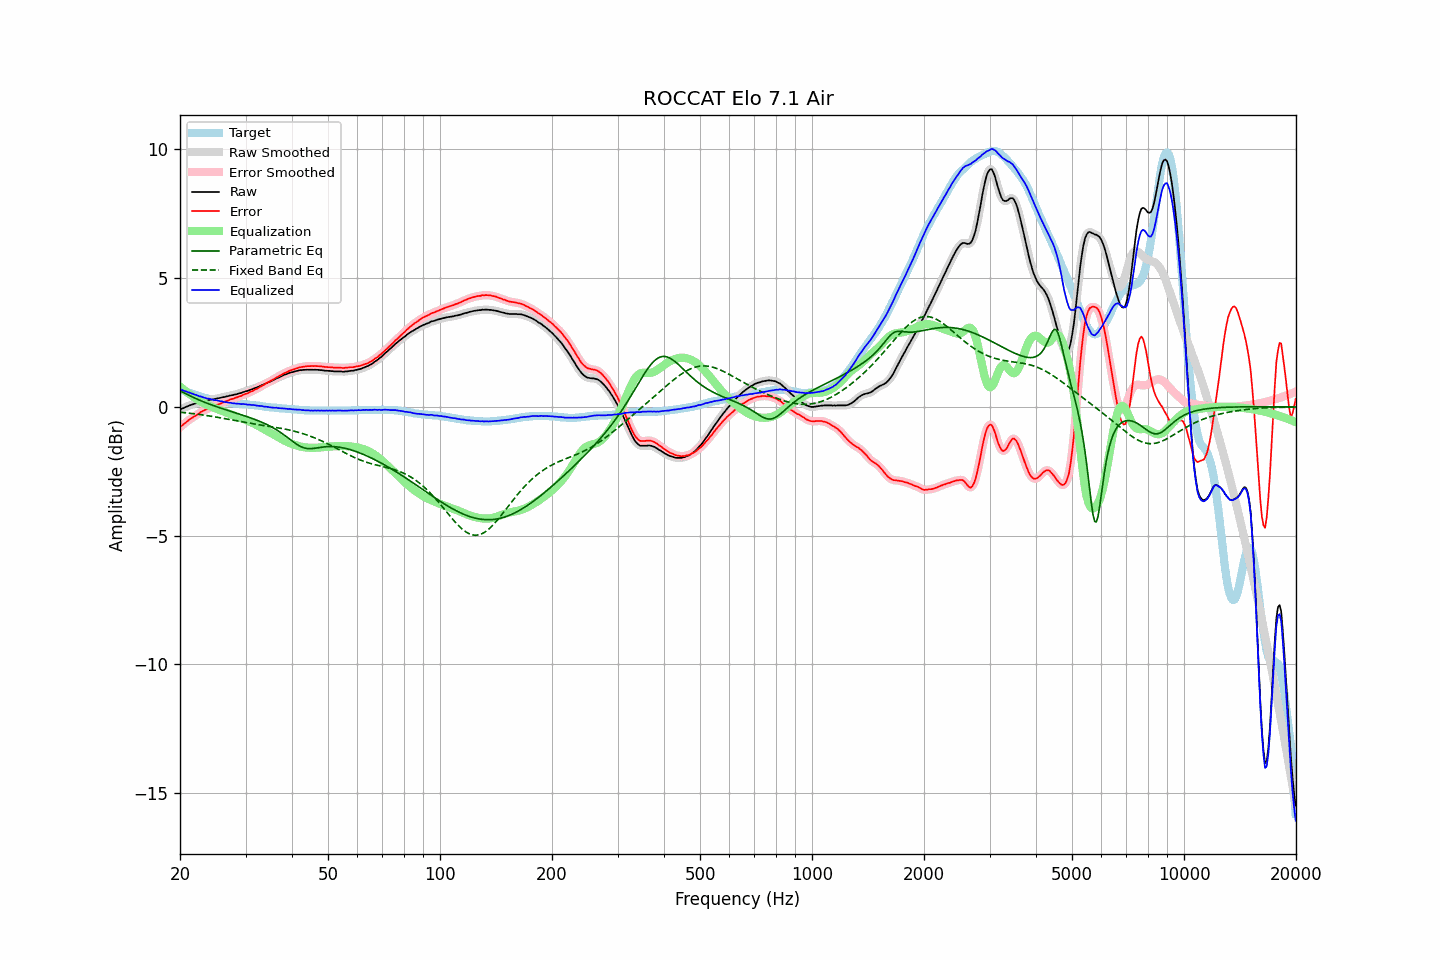

The table this chart was drawn from, first rows:
frequency, raw, error, smoothed, error_smoothed, equalization, parametric_eq, fixed_band_eq, equalized_raw, equalized_smoothed, target
20.00, -0.11, -0.80, -0.11, -0.79, 0.79, 0.63, -0.21, 0.68, 0.69, 0.69
20.20, -0.07, -0.74, -0.08, -0.74, 0.74, 0.59, -0.21, 0.67, 0.66, 0.67
20.40, -0.05, -0.69, -0.05, -0.69, 0.69, 0.56, -0.22, 0.64, 0.64, 0.64
20.61, -0.02, -0.64, -0.02, -0.64, 0.64, 0.53, -0.23, 0.62, 0.62, 0.62
20.81, 0.01, -0.59, 0.01, -0.59, 0.59, 0.50, -0.23, 0.60, 0.59, 0.60
21.02, 0.03, -0.54, 0.03, -0.54, 0.54, 0.47, -0.24, 0.57, 0.57, 0.57
21.23, 0.06, -0.49, 0.06, -0.49, 0.49, 0.44, -0.25, 0.55, 0.55, 0.55
21.44, 0.08, -0.45, 0.08, -0.45, 0.45, 0.41, -0.25, 0.53, 0.53, 0.53
21.66, 0.10, -0.41, 0.10, -0.41, 0.41, 0.38, -0.26, 0.50, 0.51, 0.51
21.87, 0.12, -0.37, 0.12, -0.37, 0.36, 0.35, -0.27, 0.48, 0.48, 0.49
22.09, 0.14, -0.33, 0.14, -0.33, 0.32, 0.32, -0.28, 0.46, 0.46, 0.47
22.31, 0.16, -0.29, 0.16, -0.29, 0.28, 0.29, -0.29, 0.44, 0.44, 0.45
22.54, 0.17, -0.25, 0.18, -0.24, 0.24, 0.27, -0.29, 0.41, 0.42, 0.42
22.76, 0.20, -0.20, 0.19, -0.20, 0.21, 0.24, -0.30, 0.41, 0.40, 0.40
22.99, 0.21, -0.17, 0.21, -0.17, 0.17, 0.21, -0.31, 0.38, 0.38, 0.38
23.22, 0.22, -0.14, 0.22, -0.13, 0.14, 0.19, -0.32, 0.36, 0.36, 0.36
23.45, 0.24, -0.11, 0.24, -0.11, 0.11, 0.16, -0.33, 0.35, 0.34, 0.35
23.69, 0.25, -0.08, 0.25, -0.08, 0.08, 0.14, -0.34, 0.33, 0.33, 0.33
23.92, 0.27, -0.05, 0.27, -0.05, 0.05, 0.11, -0.35, 0.32, 0.32, 0.32
24.16, 0.28, -0.02, 0.28, -0.02, 0.02, 0.09, -0.36, 0.30, 0.30, 0.30
24.40, 0.29, 0.00, 0.29, 0.00, -0.00, 0.07, -0.37, 0.29, 0.29, 0.29
24.65, 0.30, 0.02, 0.30, 0.03, -0.03, 0.05, -0.38, 0.27, 0.27, 0.28
24.89, 0.31, 0.05, 0.31, 0.05, -0.05, 0.02, -0.39, 0.26, 0.26, 0.26
25.14, 0.33, 0.08, 0.33, 0.08, -0.08, 0.00, -0.40, 0.25, 0.25, 0.25
25.39, 0.34, 0.10, 0.34, 0.10, -0.10, -0.02, -0.41, 0.24, 0.24, 0.24
25.65, 0.35, 0.12, 0.35, 0.13, -0.13, -0.04, -0.42, 0.22, 0.23, 0.23
25.91, 0.37, 0.15, 0.37, 0.15, -0.15, -0.06, -0.43, 0.22, 0.21, 0.22
26.16, 0.38, 0.17, 0.38, 0.18, -0.18, -0.08, -0.45, 0.20, 0.20, 0.21
26.43, 0.39, 0.20, 0.39, 0.20, -0.20, -0.10, -0.46, 0.19, 0.19, 0.19
26.69, 0.41, 0.23, 0.41, 0.23, -0.23, -0.12, -0.47, 0.18, 0.18, 0.18
26.96, 0.42, 0.25, 0.42, 0.26, -0.25, -0.14, -0.48, 0.17, 0.17, 0.17
27.23, 0.44, 0.28, 0.44, 0.28, -0.28, -0.16, -0.49, 0.16, 0.16, 0.16
27.50, 0.45, 0.30, 0.45, 0.30, -0.30, -0.18, -0.50, 0.15, 0.15, 0.15
27.77, 0.46, 0.31, 0.46, 0.32, -0.32, -0.20, -0.52, 0.14, 0.14, 0.15
28.05, 0.48, 0.34, 0.48, 0.34, -0.34, -0.22, -0.53, 0.14, 0.13, 0.14
28.33, 0.49, 0.36, 0.49, 0.36, -0.36, -0.24, -0.54, 0.13, 0.13, 0.13
28.62, 0.51, 0.38, 0.51, 0.38, -0.39, -0.26, -0.55, 0.12, 0.12, 0.13
28.90, 0.53, 0.41, 0.53, 0.41, -0.41, -0.28, -0.56, 0.12, 0.12, 0.12
29.19, 0.54, 0.42, 0.55, 0.43, -0.43, -0.30, -0.58, 0.11, 0.11, 0.12
29.48, 0.57, 0.46, 0.57, 0.46, -0.46, -0.32, -0.59, 0.11, 0.11, 0.11
29.78, 0.59, 0.48, 0.59, 0.48, -0.48, -0.34, -0.60, 0.11, 0.11, 0.11
30.08, 0.61, 0.51, 0.61, 0.51, -0.51, -0.36, -0.61, 0.10, 0.10, 0.10
30.38, 0.62, 0.52, 0.63, 0.53, -0.53, -0.38, -0.62, 0.09, 0.09, 0.10
30.68, 0.65, 0.56, 0.65, 0.56, -0.56, -0.41, -0.63, 0.09, 0.09, 0.09
30.99, 0.67, 0.59, 0.67, 0.59, -0.59, -0.43, -0.64, 0.08, 0.08, 0.08
31.30, 0.69, 0.61, 0.69, 0.62, -0.62, -0.45, -0.65, 0.07, 0.08, 0.08
31.61, 0.72, 0.65, 0.72, 0.65, -0.65, -0.47, -0.66, 0.07, 0.07, 0.07
31.93, 0.74, 0.68, 0.74, 0.68, -0.68, -0.50, -0.67, 0.06, 0.06, 0.06
32.24, 0.76, 0.70, 0.76, 0.71, -0.71, -0.52, -0.68, 0.05, 0.05, 0.06
32.57, 0.79, 0.74, 0.79, 0.74, -0.75, -0.55, -0.69, 0.04, 0.04, 0.05
32.89, 0.82, 0.78, 0.82, 0.78, -0.78, -0.57, -0.70, 0.04, 0.04, 0.04
33.22, 0.85, 0.82, 0.85, 0.82, -0.82, -0.60, -0.71, 0.03, 0.03, 0.03
33.55, 0.87, 0.85, 0.87, 0.86, -0.85, -0.63, -0.72, 0.02, 0.02, 0.02
33.89, 0.90, 0.89, 0.90, 0.89, -0.89, -0.65, -0.73, 0.01, 0.01, 0.01
34.23, 0.93, 0.93, 0.93, 0.93, -0.93, -0.68, -0.74, 0.00, 0.00, -0.00
34.57, 0.96, 0.96, 0.96, 0.96, -0.96, -0.71, -0.75, -0.00, -0.01, -0.00
34.92, 0.98, 0.99, 0.98, 1.00, -1.00, -0.75, -0.76, -0.02, -0.01, -0.01
35.27, 1.01, 1.03, 1.01, 1.03, -1.03, -0.78, -0.77, -0.02, -0.02, -0.02
35.62, 1.04, 1.06, 1.04, 1.07, -1.07, -0.81, -0.78, -0.03, -0.03, -0.02
35.97, 1.07, 1.10, 1.07, 1.10, -1.10, -0.85, -0.79, -0.03, -0.03, -0.03
... 635 more rows
